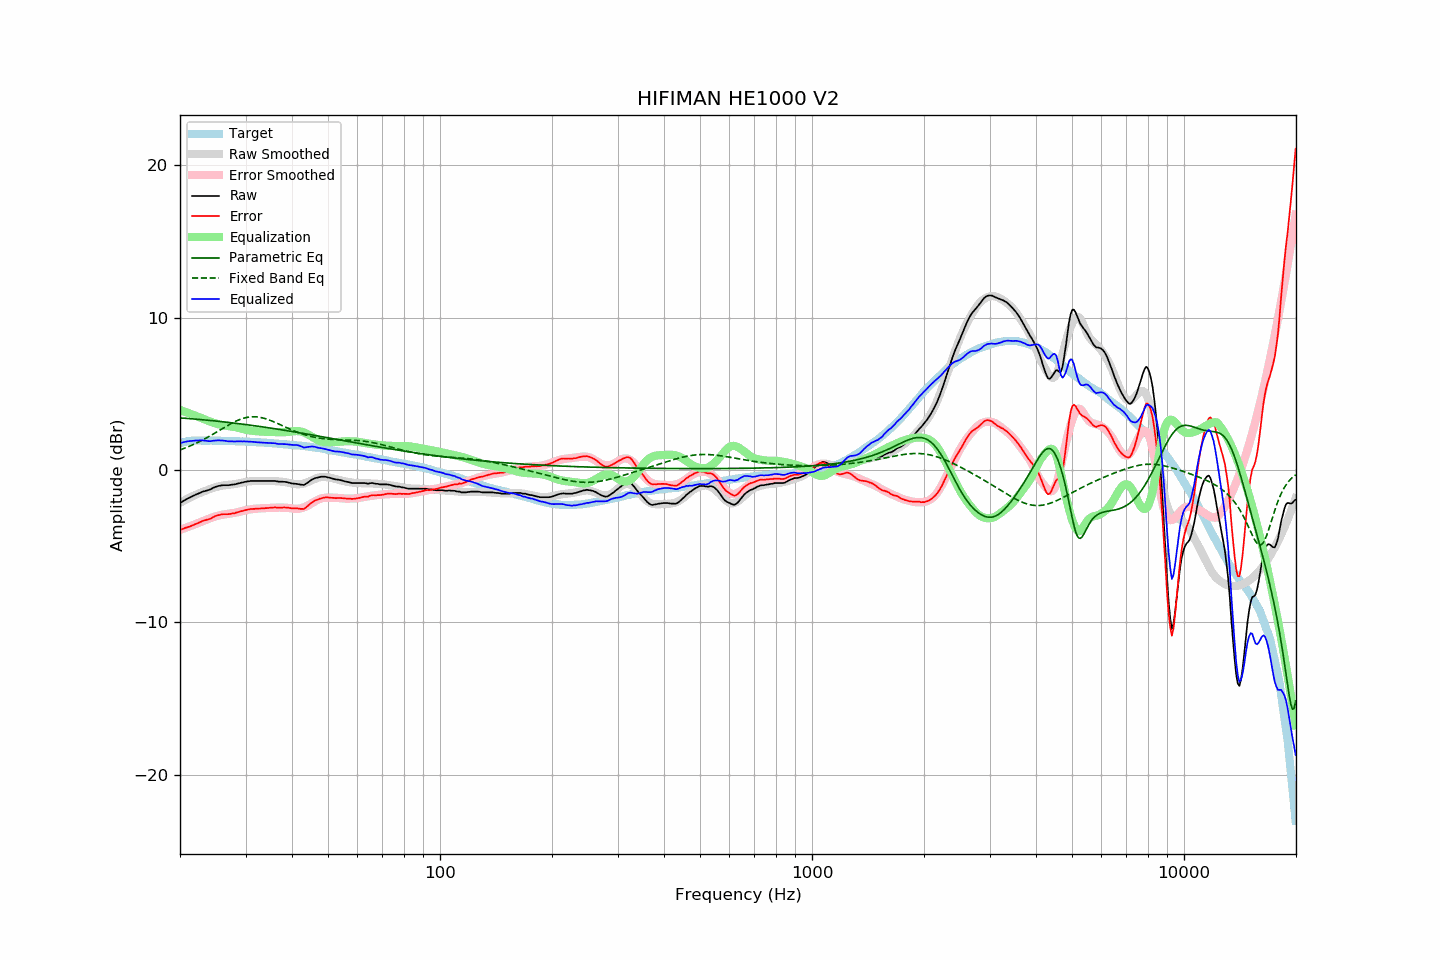

The file beside this chart, header and first rows:
frequency, raw, error, smoothed, error_smoothed, equalization, parametric_eq, fixed_band_eq, equalized_raw, equalized_smoothed, target
20.00, -2.18, -3.94, -2.17, -3.94, 3.94, 3.42, 1.31, 1.76, 1.77, 1.75
20.20, -2.11, -3.90, -2.10, -3.90, 3.90, 3.41, 1.35, 1.79, 1.80, 1.78
20.40, -2.05, -3.86, -2.05, -3.86, 3.86, 3.40, 1.39, 1.81, 1.82, 1.81
20.61, -1.98, -3.82, -1.99, -3.82, 3.82, 3.39, 1.43, 1.84, 1.84, 1.83
20.81, -1.92, -3.78, -1.93, -3.78, 3.78, 3.38, 1.47, 1.86, 1.85, 1.86
21.02, -1.86, -3.75, -1.88, -3.74, 3.74, 3.38, 1.52, 1.88, 1.87, 1.89
21.23, -1.81, -3.71, -1.82, -3.70, 3.70, 3.37, 1.56, 1.89, 1.88, 1.90
21.44, -1.76, -3.67, -1.77, -3.66, 3.66, 3.36, 1.61, 1.90, 1.90, 1.91
21.66, -1.71, -3.63, -1.72, -3.62, 3.62, 3.35, 1.65, 1.91, 1.91, 1.92
21.87, -1.66, -3.58, -1.67, -3.58, 3.58, 3.34, 1.70, 1.92, 1.92, 1.92
22.09, -1.61, -3.54, -1.62, -3.54, 3.54, 3.33, 1.75, 1.93, 1.92, 1.93
22.31, -1.57, -3.50, -1.57, -3.50, 3.50, 3.32, 1.80, 1.93, 1.93, 1.93
22.54, -1.52, -3.45, -1.53, -3.46, 3.46, 3.31, 1.85, 1.94, 1.93, 1.93
22.76, -1.48, -3.41, -1.49, -3.42, 3.42, 3.30, 1.91, 1.94, 1.93, 1.93
22.99, -1.43, -3.35, -1.45, -3.38, 3.38, 3.29, 1.96, 1.94, 1.93, 1.92
23.22, -1.40, -3.32, -1.40, -3.33, 3.33, 3.28, 2.02, 1.93, 1.93, 1.92
23.45, -1.37, -3.29, -1.36, -3.29, 3.29, 3.27, 2.08, 1.92, 1.93, 1.92
23.69, -1.34, -3.26, -1.32, -3.24, 3.24, 3.26, 2.13, 1.90, 1.92, 1.92
23.92, -1.31, -3.23, -1.28, -3.20, 3.20, 3.25, 2.19, 1.89, 1.92, 1.92
24.16, -1.27, -3.20, -1.24, -3.16, 3.16, 3.24, 2.25, 1.89, 1.92, 1.93
24.40, -1.21, -3.14, -1.20, -3.12, 3.12, 3.23, 2.31, 1.91, 1.92, 1.93
24.65, -1.16, -3.08, -1.17, -3.08, 3.08, 3.22, 2.38, 1.92, 1.92, 1.92
24.89, -1.11, -3.03, -1.14, -3.05, 3.05, 3.21, 2.44, 1.94, 1.92, 1.92
25.14, -1.08, -3.00, -1.11, -3.02, 3.02, 3.20, 2.50, 1.94, 1.91, 1.92
25.39, -1.05, -2.97, -1.08, -2.99, 2.99, 3.19, 2.56, 1.94, 1.91, 1.92
25.65, -1.03, -2.95, -1.06, -2.97, 2.97, 3.18, 2.63, 1.94, 1.91, 1.91
25.91, -1.01, -2.92, -1.04, -2.95, 2.95, 3.17, 2.69, 1.94, 1.91, 1.90
26.16, -1.00, -2.91, -1.02, -2.93, 2.93, 3.16, 2.75, 1.93, 1.91, 1.90
26.43, -1.00, -2.91, -1.00, -2.91, 2.91, 3.14, 2.82, 1.91, 1.91, 1.90
26.69, -1.00, -2.90, -0.99, -2.89, 2.89, 3.13, 2.88, 1.89, 1.90, 1.90
26.96, -1.00, -2.90, -0.98, -2.88, 2.88, 3.12, 2.94, 1.88, 1.90, 1.90
27.23, -0.99, -2.89, -0.97, -2.87, 2.87, 3.11, 3.00, 1.87, 1.90, 1.90
27.50, -0.97, -2.87, -0.96, -2.85, 2.85, 3.09, 3.05, 1.88, 1.89, 1.90
27.77, -0.96, -2.85, -0.95, -2.84, 2.84, 3.08, 3.11, 1.87, 1.89, 1.89
28.05, -0.95, -2.84, -0.93, -2.82, 2.82, 3.07, 3.16, 1.86, 1.89, 1.89
28.33, -0.92, -2.80, -0.91, -2.79, 2.79, 3.06, 3.21, 1.87, 1.88, 1.88
28.62, -0.89, -2.77, -0.89, -2.77, 2.77, 3.04, 3.26, 1.88, 1.88, 1.88
28.90, -0.87, -2.75, -0.87, -2.75, 2.75, 3.03, 3.30, 1.87, 1.88, 1.88
29.19, -0.84, -2.71, -0.85, -2.72, 2.72, 3.02, 3.34, 1.88, 1.87, 1.87
29.48, -0.82, -2.70, -0.82, -2.69, 2.69, 3.00, 3.38, 1.87, 1.87, 1.87
29.78, -0.79, -2.66, -0.80, -2.67, 2.67, 2.99, 3.41, 1.87, 1.86, 1.86
30.08, -0.77, -2.64, -0.78, -2.64, 2.64, 2.98, 3.43, 1.87, 1.86, 1.86
30.38, -0.75, -2.60, -0.77, -2.62, 2.62, 2.96, 3.45, 1.87, 1.85, 1.85
30.68, -0.74, -2.59, -0.75, -2.60, 2.60, 2.95, 3.47, 1.86, 1.85, 1.85
30.99, -0.72, -2.56, -0.74, -2.58, 2.58, 2.93, 3.48, 1.86, 1.84, 1.84
31.30, -0.72, -2.56, -0.73, -2.57, 2.57, 2.92, 3.49, 1.85, 1.84, 1.84
31.61, -0.72, -2.56, -0.72, -2.56, 2.56, 2.91, 3.49, 1.83, 1.83, 1.84
31.93, -0.72, -2.55, -0.72, -2.55, 2.55, 2.89, 3.49, 1.82, 1.83, 1.83
32.24, -0.72, -2.54, -0.72, -2.54, 2.54, 2.88, 3.48, 1.82, 1.82, 1.81
32.57, -0.72, -2.53, -0.72, -2.53, 2.53, 2.86, 3.46, 1.81, 1.81, 1.81
32.89, -0.72, -2.53, -0.71, -2.52, 2.52, 2.85, 3.45, 1.80, 1.81, 1.81
33.22, -0.72, -2.52, -0.71, -2.52, 2.52, 2.83, 3.42, 1.79, 1.80, 1.80
33.55, -0.72, -2.52, -0.72, -2.51, 2.51, 2.82, 3.40, 1.79, 1.79, 1.80
33.89, -0.72, -2.51, -0.72, -2.51, 2.51, 2.80, 3.37, 1.78, 1.79, 1.79
34.23, -0.72, -2.51, -0.72, -2.50, 2.50, 2.78, 3.34, 1.78, 1.78, 1.78
34.57, -0.72, -2.50, -0.72, -2.50, 2.50, 2.77, 3.30, 1.77, 1.77, 1.77
34.92, -0.72, -2.48, -0.73, -2.49, 2.49, 2.75, 3.26, 1.77, 1.76, 1.76
35.27, -0.72, -2.48, -0.73, -2.48, 2.48, 2.74, 3.22, 1.76, 1.76, 1.76
35.62, -0.72, -2.47, -0.73, -2.48, 2.48, 2.72, 3.17, 1.76, 1.75, 1.75
35.97, -0.72, -2.46, -0.73, -2.47, 2.47, 2.70, 3.13, 1.75, 1.74, 1.73
... 635 more rows
